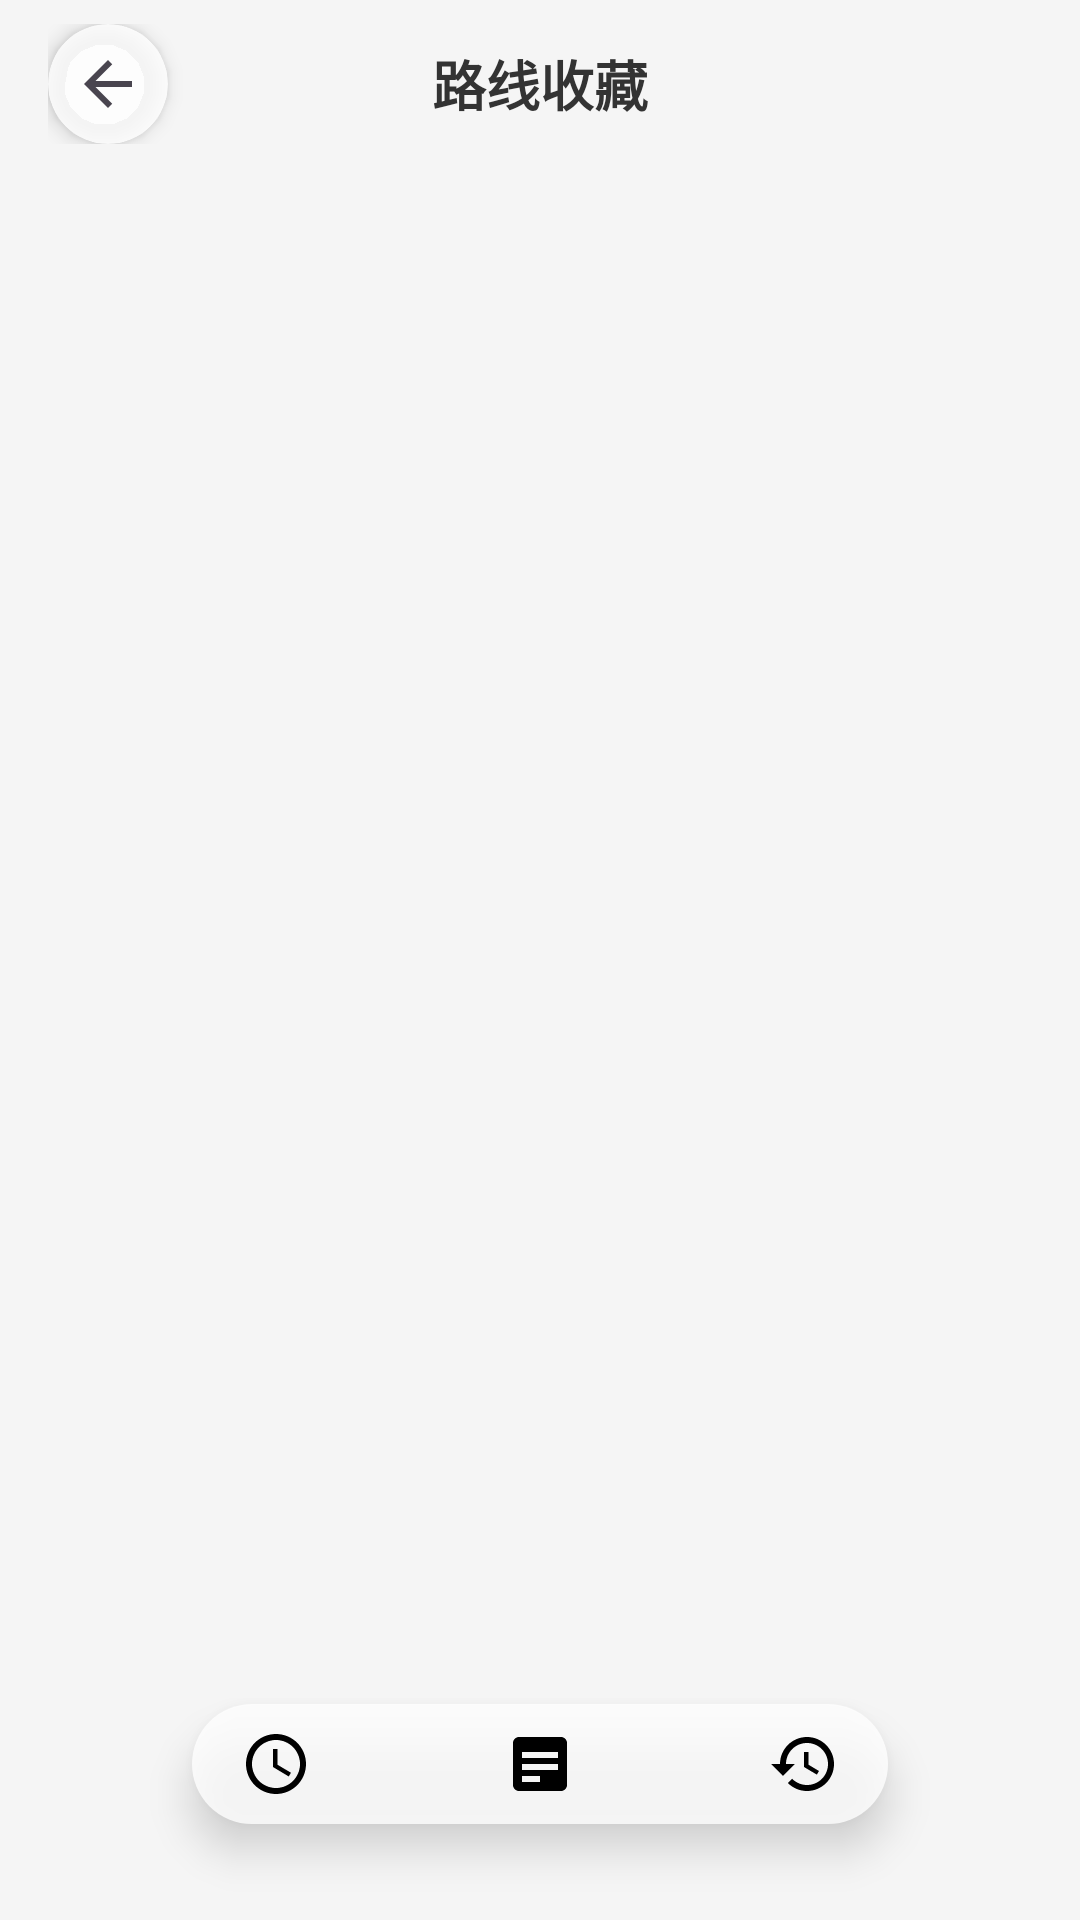

Produce the Android XML layout that renders to this screen, including the resource entries it uses.
<!-- AndroidManifest.xml: application theme Theme.AMap -->
<!-- res/layout/activity_route_history.xml -->
<?xml version="1.0" encoding="utf-8"?>
<RelativeLayout xmlns:android="http://schemas.android.com/apk/res/android"
    xmlns:app="http://schemas.android.com/apk/res-auto"
    android:id="@+id/route_history_root"
    android:layout_width="match_parent"
    android:layout_height="match_parent"
    android:background="#F5F5F5">

    
    <FrameLayout
        android:id="@+id/header"
        android:layout_width="match_parent"
        android:layout_height="wrap_content"
        android:layout_alignParentTop="true"
        android:paddingStart="16dp"
        android:paddingEnd="16dp"
        android:paddingTop="8dp"
        android:paddingBottom="8dp">

        <include
            layout="@layout/global_back_button"
            android:layout_width="wrap_content"
            android:layout_height="wrap_content"
            android:layout_gravity="start|center_vertical" />

        <TextView
            android:layout_width="wrap_content"
            android:layout_height="wrap_content"
            android:layout_gravity="center"
            android:text="路线收藏"
            android:textSize="18sp"
            android:textStyle="bold"
            android:textColor="#333333" />

    </FrameLayout>

    
    <include layout="@layout/bottom_nav" />

    
    <FrameLayout
        android:id="@+id/content_area"
        android:layout_width="match_parent"
        android:layout_height="match_parent"
        android:layout_below="@id/header"
        android:layout_above="@id/bottom_nav_bar">

        
        <LinearLayout
            android:id="@+id/empty_state"
            android:layout_width="match_parent"
            android:layout_height="match_parent"
            android:orientation="vertical"
            android:gravity="center"
            android:visibility="gone">

            <ImageView
                android:layout_width="80dp"
                android:layout_height="80dp"
                android:src="@drawable/ic_route_history"
                android:alpha="0.3" />

            <TextView
                android:layout_width="wrap_content"
                android:layout_height="wrap_content"
                android:layout_marginTop="16dp"
                android:text="暂无收藏路线"
                android:textSize="16sp"
                android:textColor="#999999" />

            <TextView
                android:layout_width="wrap_content"
                android:layout_height="wrap_content"
                android:layout_marginTop="8dp"
                android:text="在路径推荐页面规划路线后点击收藏按钮"
                android:textSize="14sp"
                android:textColor="#BBBBBB" />

        </LinearLayout>

        
        <androidx.recyclerview.widget.RecyclerView
            android:id="@+id/route_history_recycler_view"
            android:layout_width="match_parent"
            android:layout_height="match_parent"
            android:paddingStart="16dp"
            android:paddingEnd="16dp"
            android:paddingTop="8dp"
            android:clipToPadding="false" />

        
        <androidx.cardview.widget.CardView
            android:id="@+id/route_action_menu"
            android:layout_width="wrap_content"
            android:layout_height="wrap_content"
            android:visibility="gone"
            app:cardBackgroundColor="#FFFFFF"
            app:cardCornerRadius="8dp"
            app:cardElevation="8dp">

            <LinearLayout
                android:layout_width="wrap_content"
                android:layout_height="wrap_content"
                android:orientation="vertical">

                
                <TextView
                    android:id="@+id/action_rename"
                    android:layout_width="wrap_content"
                    android:layout_height="wrap_content"
                    android:text="重命名"
                    android:textSize="16sp"
                    android:textColor="#333333"
                    android:paddingStart="24dp"
                    android:paddingEnd="24dp"
                    android:paddingTop="16dp"
                    android:paddingBottom="16dp"
                    android:background="?attr/selectableItemBackground" />

                <View
                    android:layout_width="match_parent"
                    android:layout_height="1dp"
                    android:background="#E0E0E0" />

                
                <TextView
                    android:id="@+id/action_delete"
                    android:layout_width="wrap_content"
                    android:layout_height="wrap_content"
                    android:text="删除"
                    android:textSize="16sp"
                    android:textColor="#FF5252"
                    android:paddingStart="24dp"
                    android:paddingEnd="24dp"
                    android:paddingTop="16dp"
                    android:paddingBottom="16dp"
                    android:background="?attr/selectableItemBackground" />

            </LinearLayout>

        </androidx.cardview.widget.CardView>

    </FrameLayout>

</RelativeLayout>
<!-- res/layout/global_back_button.xml (included above) -->
<?xml version="1.0" encoding="utf-8"?>
<androidx.cardview.widget.CardView xmlns:android="http://schemas.android.com/apk/res/android"
    xmlns:app="http://schemas.android.com/apk/res-auto"
    android:layout_width="wrap_content"
    android:layout_height="wrap_content"
    app:cardBackgroundColor="#CCFFFFFF"
    app:cardCornerRadius="20dp" 
    app:cardElevation="4dp">

    <ImageButton
        android:id="@+id/global_back_button"
        android:layout_width="40dp"
        android:layout_height="40dp"
        android:src="@drawable/ic_arrow_back"
        android:background="?attr/selectableItemBackgroundBorderless"
        android:contentDescription="返回" />

</androidx.cardview.widget.CardView>
<!-- res/layout/bottom_nav.xml (included above) -->
<?xml version="1.0" encoding="utf-8"?>
<LinearLayout xmlns:android="http://schemas.android.com/apk/res/android"
    android:id="@+id/bottom_nav_bar"
    android:layout_width="wrap_content"
    android:layout_height="wrap_content"
    android:layout_alignParentBottom="true"
    android:layout_centerHorizontal="true"
    android:layout_marginBottom="32dp"
    android:background="@drawable/bg_bottom_nav"
    android:elevation="8dp"
    android:orientation="horizontal"
    android:paddingStart="16dp"
    android:paddingTop="8dp"
    android:paddingEnd="16dp"
    android:paddingBottom="8dp">

    <ImageButton
        android:id="@+id/nav_map_view"
        android:layout_width="wrap_content"
        android:layout_height="wrap_content"
        android:layout_marginEnd="32dp"
        android:background="?attr/selectableItemBackgroundBorderless"
        android:src="@drawable/ic_map_view" />

    <ImageButton
        android:id="@+id/nav_route_recommendation"
        android:layout_width="wrap_content"
        android:layout_height="wrap_content"
        android:layout_marginStart="32dp"
        android:layout_marginEnd="32dp"
        android:background="?attr/selectableItemBackgroundBorderless"
        android:src="@drawable/ic_route_recommendation" />

    <ImageButton
        android:id="@+id/nav_route_history"
        android:layout_width="wrap_content"
        android:layout_height="wrap_content"
        android:layout_marginStart="32dp"
        android:background="?attr/selectableItemBackgroundBorderless"
        android:src="@drawable/ic_route_history" />

</LinearLayout>
<!-- resources referenced by this layout -->
<resources>
  <!-- drawable bg_bottom_nav (drawable) -->
  <?xml version="1.0" encoding="utf-8"?>
  <shape xmlns:android="http://schemas.android.com/apk/res/android"
      android:shape="rectangle">
      <solid android:color="#CCFFFFFF" />
      <corners android:radius="100dp" />
  </shape>
  <!-- drawable ic_arrow_back (drawable) -->
  <vector xmlns:android="http://schemas.android.com/apk/res/android"
      android:width="24dp"
      android:height="24dp"
      android:viewportWidth="24.0"
      android:viewportHeight="24.0"
      android:tint="?attr/colorControlNormal">
    <path
        android:fillColor="@android:color/black"
        android:pathData="M20,11H7.83l5.59,-5.59L12,4l-8,8 8,8 1.41,-1.41L7.83,13H20v-2z"/>
  </vector>
  <!-- drawable ic_map_view (drawable) -->
  <vector xmlns:android="http://schemas.android.com/apk/res/android"
      android:width="24dp"
      android:height="24dp"
      android:viewportWidth="24.0"
      android:viewportHeight="24.0">
      <path
          android:fillColor="#FF000000"
          android:pathData="M12,2C6.48,2 2,6.48 2,12s4.48,10 10,10 10,-4.48 10,-10S17.52,2 12,2zM12,20c-4.41,0 -8,-3.59 -8,-8s3.59,-8 8,-8 8,3.59 8,8 -3.59,8 -8,8zM12.5,7H11v6l5.25,3.15 0.75,-1.23 -4.5,-2.67z" />
  </vector>
  <!-- drawable ic_route_history (drawable) -->
  <?xml version="1.0" encoding="utf-8"?>
  <vector xmlns:android="http://schemas.android.com/apk/res/android"
      android:width="24dp"
      android:height="24dp"
      android:viewportWidth="24.0"
      android:viewportHeight="24.0">
      <path
          android:fillColor="#FF000000"
          android:pathData="M13,3c-4.97,0 -9,4.03 -9,9H1l3.89,3.89 0.07,0.14L9,12H6c0,-3.87 3.13,-7 7,-7s7,3.13 7,7 -3.13,7 -7,7c-1.93,0 -3.68,-0.79 -4.94,-2.06l-1.42,1.42C8.27,19.99 10.51,21 13,21c4.97,0 9,-4.03 9,-9s-4.03,-9 -9,-9zM12,8v5l4.28,2.54 0.72,-1.21 -3.5,-2.08V8H12z" />
  </vector>
  <!-- drawable ic_route_recommendation (drawable) -->
  <vector xmlns:android="http://schemas.android.com/apk/res/android"
      android:width="24dp"
      android:height="24dp"
      android:viewportWidth="24.0"
      android:viewportHeight="24.0">
      <path
          android:fillColor="#FF000000"
          android:pathData="M19,3H5c-1.11,0 -2,0.9 -2,2v14c0,1.1 0.89,2 2,2h14c1.1,0 2,-0.9 2,-2V5c0,-1.1 -0.9,-2 -2,-2zM12,18H6v-2h6v2zM18,14H6v-2h12v2zM18,10H6V8h12v2z" />
  </vector>
  <style name="Theme.AMap" parent="Base.Theme.AMap">
          <item name="android:windowTranslucentStatus">true</item>
      </style>
  <style name="Base.Theme.AMap" parent="Theme.Material3.Light.NoActionBar">
          
          <item name="colorPrimary">@color/on_primary_color_light</item>
          <item name="colorOnPrimary">@color/white</item>
          
          <item name="colorSecondary">@color/on_primary_color_light</item>
          <item name="colorOnSecondary">@color/white</item>
          
          <item name="colorSurface">@color/white</item>
          <item name="colorOnSurface">@color/on_primary_color_light</item>
          
          <item name="android:colorBackground">@color/white</item>
      </style>
  <color name="on_primary_color_light">#FF333333</color>
  <color name="white">#FFFFFFFF</color>
</resources>
